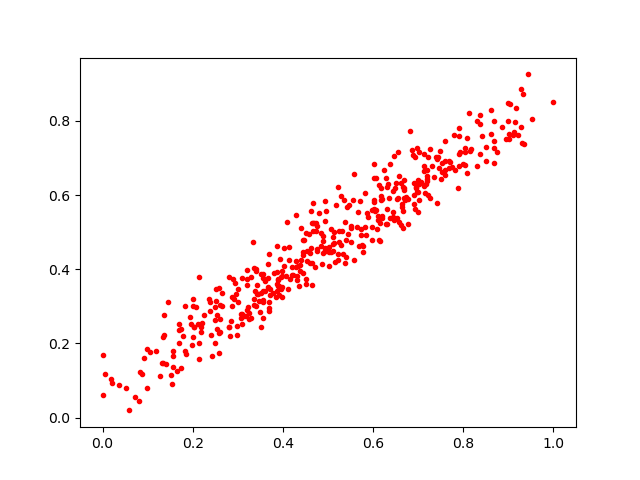

The table this chart was drawn from, first rows:
0.46755713, 0.5796813
0.03595, 0.08777
0.4474, 0.48
0.7884, 0.6198
0.4704, 0.407
0.6633, 0.5683
0.6181, 0.6191
0.4613, 0.5585
0.6445, 0.5401
0.7823, 0.6685
0.9517, 0.8053
0.8143, 0.7185
0.5469, 0.5738
0.7215, 0.5994
0.4739, 0.503
0.5721, 0.5849
0.6784, 0.5902
0.4297, 0.423
0.6155, 0.5243
0.489, 0.4431
0.2658, 0.3351
0.7202, 0.6514
0.09287, 0.1612
0.3294, 0.2685
0.3396, 0.4007
0.7431, 0.7036
0.6687, 0.619
0.8611, 0.7646
0.2138, 0.1587
0.4837, 0.4986
0.6982, 0.727
0.4523, 0.3725
0.9281, 0.7839
0.3677, 0.4136
0.6557, 0.5927
0.7137, 0.6662
0.1372, 0.2237
0.5113, 0.4491
0.173, 0.2381
0.6622, 0.6329
0.6251, 0.6689
0.8376, 0.7121
0.6683, 0.6136
0.1345, 0.2186
0.6323, 0.6307
0.6088, 0.5087
0.284, 0.2617
0.3894, 0.3729
0.6202, 0.5884
0.1315, 0.1485
0.7013, 0.5861
0.3069, 0.2693
0.8161, 0.7246
0.2812, 0.2442
0.669, 0.6403
0.5384, 0.5285
0.4435, 0.4392
0.5128, 0.5015
0.3843, 0.3239
0.874, 0.7158
0.8296, 0.6782
... 377 more rows
